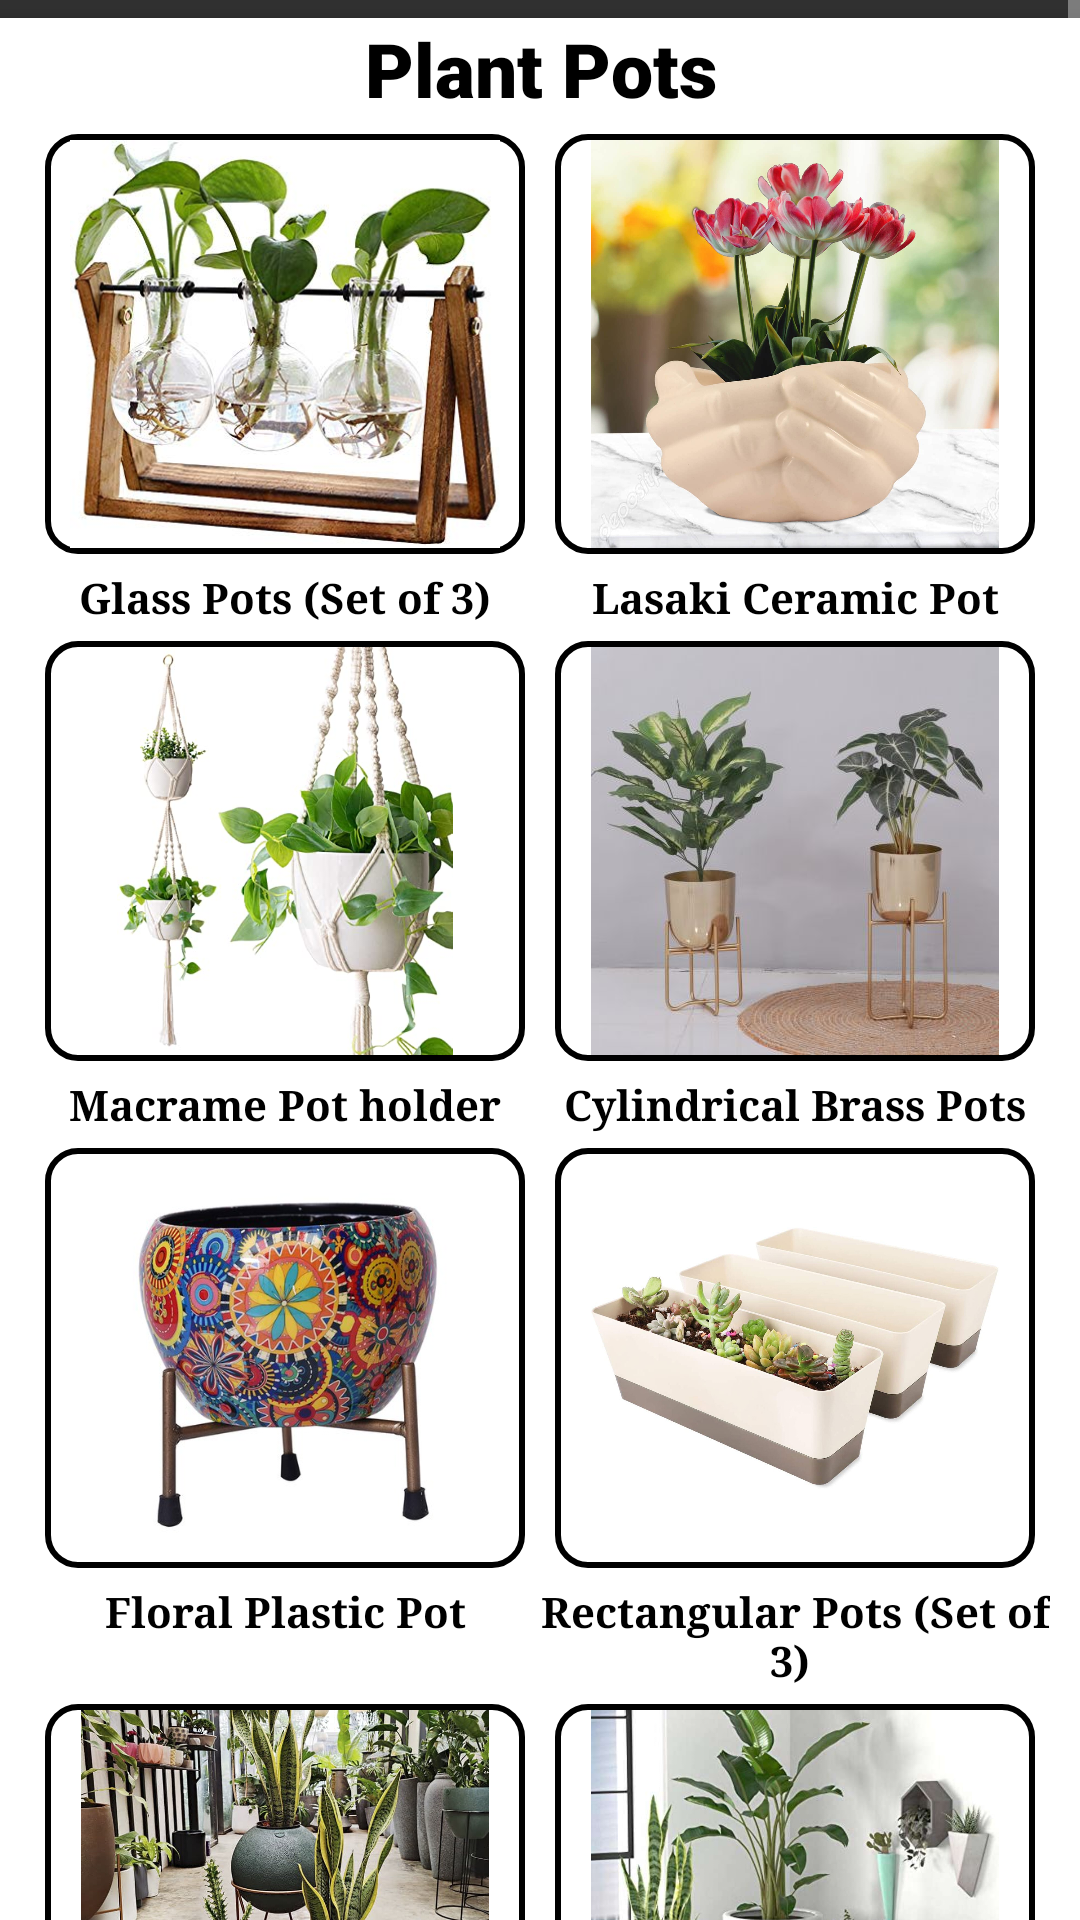

Android layout source for this screen:
<!-- AndroidManifest.xml: application theme Theme.Design.NoActionBar -->
<!-- res/layout/activity_pots.xml -->
<?xml version="1.0" encoding="utf-8"?>
<androidx.constraintlayout.widget.ConstraintLayout xmlns:android="http://schemas.android.com/apk/res/android"
    xmlns:tools="http://schemas.android.com/tools"
    android:layout_width="match_parent"
    android:layout_height="match_parent"
    tools:context=".Pots">

    <LinearLayout
        android:layout_width="match_parent"
        android:layout_height="match_parent" >

        <ScrollView
            android:layout_width="match_parent"
            android:layout_height="match_parent">

            <LinearLayout
                android:layout_width="match_parent"
                android:layout_height="match_parent"
                android:layout_marginTop="6dp"
                android:layout_marginBottom="6dp"
                android:background="@android:color/white"
                android:elevation="3dp"
                android:orientation="vertical">

                <TextView
                    android:layout_width="match_parent"
                    android:layout_height="wrap_content"
                    android:text="Plant Pots"
                    android:textAlignment="center"
                    android:textStyle="bold"
                    android:textColor="@color/black"
                    android:textSize="25sp"
                    android:fontFamily="sans-serif-black"
                    tools:ignore="HardcodedText" />

                <LinearLayout
                    android:layout_width="wrap_content"
                    android:layout_height="150dp"
                    android:layout_marginStart="10dp"
                    android:layout_marginEnd="10dp"
                    android:orientation="horizontal"

                    >

                    <ImageView
                        android:layout_width="0dp"
                        android:layout_height="match_parent"
                        android:layout_weight="1"
                        android:src="@drawable/cute_3_set_of_pots"
                        android:layout_margin="5dp"
                        android:background="@drawable/ic_baseline_border"
                        />

                    <ImageView
                        android:id="@+id/myImage"
                        android:layout_width="0dp"
                        android:layout_height="match_parent"
                        android:layout_weight="1"
                        android:src="@drawable/lasaki_hand_ceramic_pot"
                        android:layout_margin="5dp"
                        android:background="@drawable/ic_baseline_border"

                        />


                </LinearLayout>

                <LinearLayout
                    android:layout_width="match_parent"
                    android:layout_height="wrap_content"
                    android:layout_marginStart="10dp"
                    android:layout_marginEnd="10dp"
                    android:orientation="horizontal">

                    <TextView
                        android:layout_width="0dp"
                        android:layout_height="match_parent"
                        android:layout_weight="1"
                        android:fontFamily="serif"
                        android:text="Glass Pots (Set of 3)"
                        android:textAlignment="center"
                        android:textColor="@android:color/black"
                        android:textStyle="bold" />

                    <TextView
                        android:layout_width="0dp"
                        android:layout_height="match_parent"
                        android:layout_weight="1"
                        android:fontFamily="serif"
                        android:text="Lasaki Ceramic Pot"
                        android:textAlignment="center"
                        android:textColor="@android:color/black"
                        android:textStyle="bold" />
                </LinearLayout>

                <LinearLayout
                    android:layout_width="match_parent"
                    android:layout_height="150dp"
                    android:layout_marginStart="10dp"
                    android:layout_marginEnd="10dp"
                    android:orientation="horizontal">

                    <ImageView
                        android:layout_width="0dp"
                        android:layout_height="match_parent"
                        android:layout_weight="1"
                        android:src="@drawable/macrame_pot_holder"
                        android:layout_margin="5dp"
                        android:background="@drawable/ic_baseline_border"/>

                    <ImageView
                        android:layout_width="0dp"
                        android:layout_height="match_parent"
                        android:layout_weight="1"
                        android:src="@drawable/brass_finish_metal_plant_stand"
                        android:layout_margin="5dp"
                        android:background="@drawable/ic_baseline_border"/>

                </LinearLayout>

                <LinearLayout
                    android:layout_width="match_parent"
                    android:layout_height="wrap_content"
                    android:layout_marginStart="10dp"
                    android:layout_marginEnd="10dp"
                    android:orientation="horizontal">

                    <TextView
                        android:layout_width="0dp"
                        android:layout_height="match_parent"
                        android:layout_weight="1"
                        android:fontFamily="serif"
                        android:text="Macrame Pot holder"
                        android:textAlignment="center"
                        android:textColor="@android:color/black"
                        android:textStyle="bold" />

                    <TextView
                        android:layout_width="0dp"
                        android:layout_height="match_parent"
                        android:layout_weight="1"
                        android:fontFamily="serif"
                        android:text="Cylindrical Brass Pots"
                        android:textAlignment="center"
                        android:textColor="@android:color/black"
                        android:textStyle="bold" />
                </LinearLayout>


                <LinearLayout
                    android:layout_width="match_parent"
                    android:layout_height="150dp"
                    android:layout_marginStart="10dp"
                    android:layout_marginEnd="10dp"
                    android:orientation="horizontal">

                    <ImageView
                        android:layout_width="0dp"
                        android:layout_height="match_parent"
                        android:layout_weight="1"
                        android:src="@drawable/plastic_indoor_flower_pot"
                        android:layout_margin="5dp"
                        android:background="@drawable/ic_baseline_border"/>

                    <ImageView
                        android:layout_width="0dp"
                        android:layout_height="match_parent"
                        android:layout_weight="1"
                        android:src="@drawable/three_rectangular_pots"
                        android:layout_margin="5dp"
                        android:background="@drawable/ic_baseline_border"/>


                </LinearLayout>
                <LinearLayout
                    android:layout_width="match_parent"
                    android:layout_height="wrap_content"
                    android:layout_marginStart="10dp"
                    android:layout_marginEnd="10dp"
                    android:orientation="horizontal">

                    <TextView
                        android:layout_width="0dp"
                        android:layout_height="match_parent"
                        android:layout_weight="1"
                        android:fontFamily="serif"
                        android:text="Floral Plastic Pot"
                        android:textAlignment="center"
                        android:textColor="@android:color/black"
                        android:textStyle="bold" />

                    <TextView
                        android:layout_width="0dp"
                        android:layout_height="match_parent"
                        android:layout_weight="1"
                        android:fontFamily="serif"
                        android:text="Rectangular Pots (Set of 3) "
                        android:textAlignment="center"
                        android:textColor="@android:color/black"
                        android:textStyle="bold" />
                </LinearLayout>


                <LinearLayout
                    android:layout_width="match_parent"
                    android:layout_height="150dp"
                    android:layout_marginStart="10dp"
                    android:layout_marginEnd="10dp"
                    android:orientation="horizontal">

                    <ImageView
                        android:layout_width="0dp"
                        android:layout_height="match_parent"
                        android:layout_weight="1"
                        android:src="@drawable/sea_green_pots_3"
                        android:layout_margin="5dp"
                        android:background="@drawable/ic_baseline_border"/>

                    <ImageView
                        android:layout_width="0dp"
                        android:layout_height="match_parent"
                        android:layout_weight="1"
                        android:src="@drawable/white_cylindrical_pots"
                        android:layout_margin="5dp"
                        android:background="@drawable/ic_baseline_border"/>


                </LinearLayout>
                <LinearLayout
                    android:layout_width="match_parent"
                    android:layout_height="wrap_content"
                    android:layout_marginStart="10dp"
                    android:layout_marginEnd="10dp"
                    android:layout_marginBottom="10dp"
                    android:orientation="horizontal">

                    <TextView
                        android:layout_width="0dp"
                        android:layout_height="match_parent"
                        android:layout_weight="1"
                        android:fontFamily="serif"
                        android:text="Spherical Pots"
                        android:textAlignment="center"
                        android:textColor="@android:color/black"
                        android:textStyle="bold" />

                    <TextView
                        android:layout_width="0dp"
                        android:layout_height="match_parent"
                        android:layout_weight="1"
                        android:fontFamily="serif"
                        android:text="Cylindrical White Pots"
                        android:textAlignment="center"
                        android:textColor="@android:color/black"
                        android:textStyle="bold" />
                </LinearLayout>



            </LinearLayout>

        </ScrollView>
    </LinearLayout>
</androidx.constraintlayout.widget.ConstraintLayout>
<!-- resources referenced by this layout -->
<resources>
  <color name="black">#FF000000</color>
  <!-- drawable brass_finish_metal_plant_stand: jpg bitmap (drawable, 22699 bytes) -->
  <!-- drawable cute_3_set_of_pots: jpg bitmap (drawable-v24, 40154 bytes) -->
  <!-- drawable ic_baseline_border (drawable) -->
  <?xml version="1.0" encoding="utf-8"?>
  <shape xmlns:android="http://schemas.android.com/apk/res/android">
      <stroke
          android:width="2dp"
          android:color="@color/immage_border" />
      <padding
          android:bottom="2dp"
          android:left="2dp"
          android:right="2dp"
          android:top="2dp" />
      <corners android:radius="10dp" />
  </shape>
  <!-- drawable lasaki_hand_ceramic_pot: jpg bitmap (drawable-v24, 101805 bytes) -->
  <!-- drawable macrame_pot_holder: jpg bitmap (drawable-v24, 33605 bytes) -->
  <!-- drawable plastic_indoor_flower_pot: jpg bitmap (drawable-v24, 48730 bytes) -->
  <!-- drawable sea_green_pots_3: jpg bitmap (drawable-v24, 128495 bytes) -->
  <!-- drawable three_rectangular_pots: jpg bitmap (drawable-v24, 121632 bytes) -->
  <!-- drawable white_cylindrical_pots: jpg bitmap (drawable-v24, 40177 bytes) -->
  <color name="immage_border">#000000</color>
</resources>
